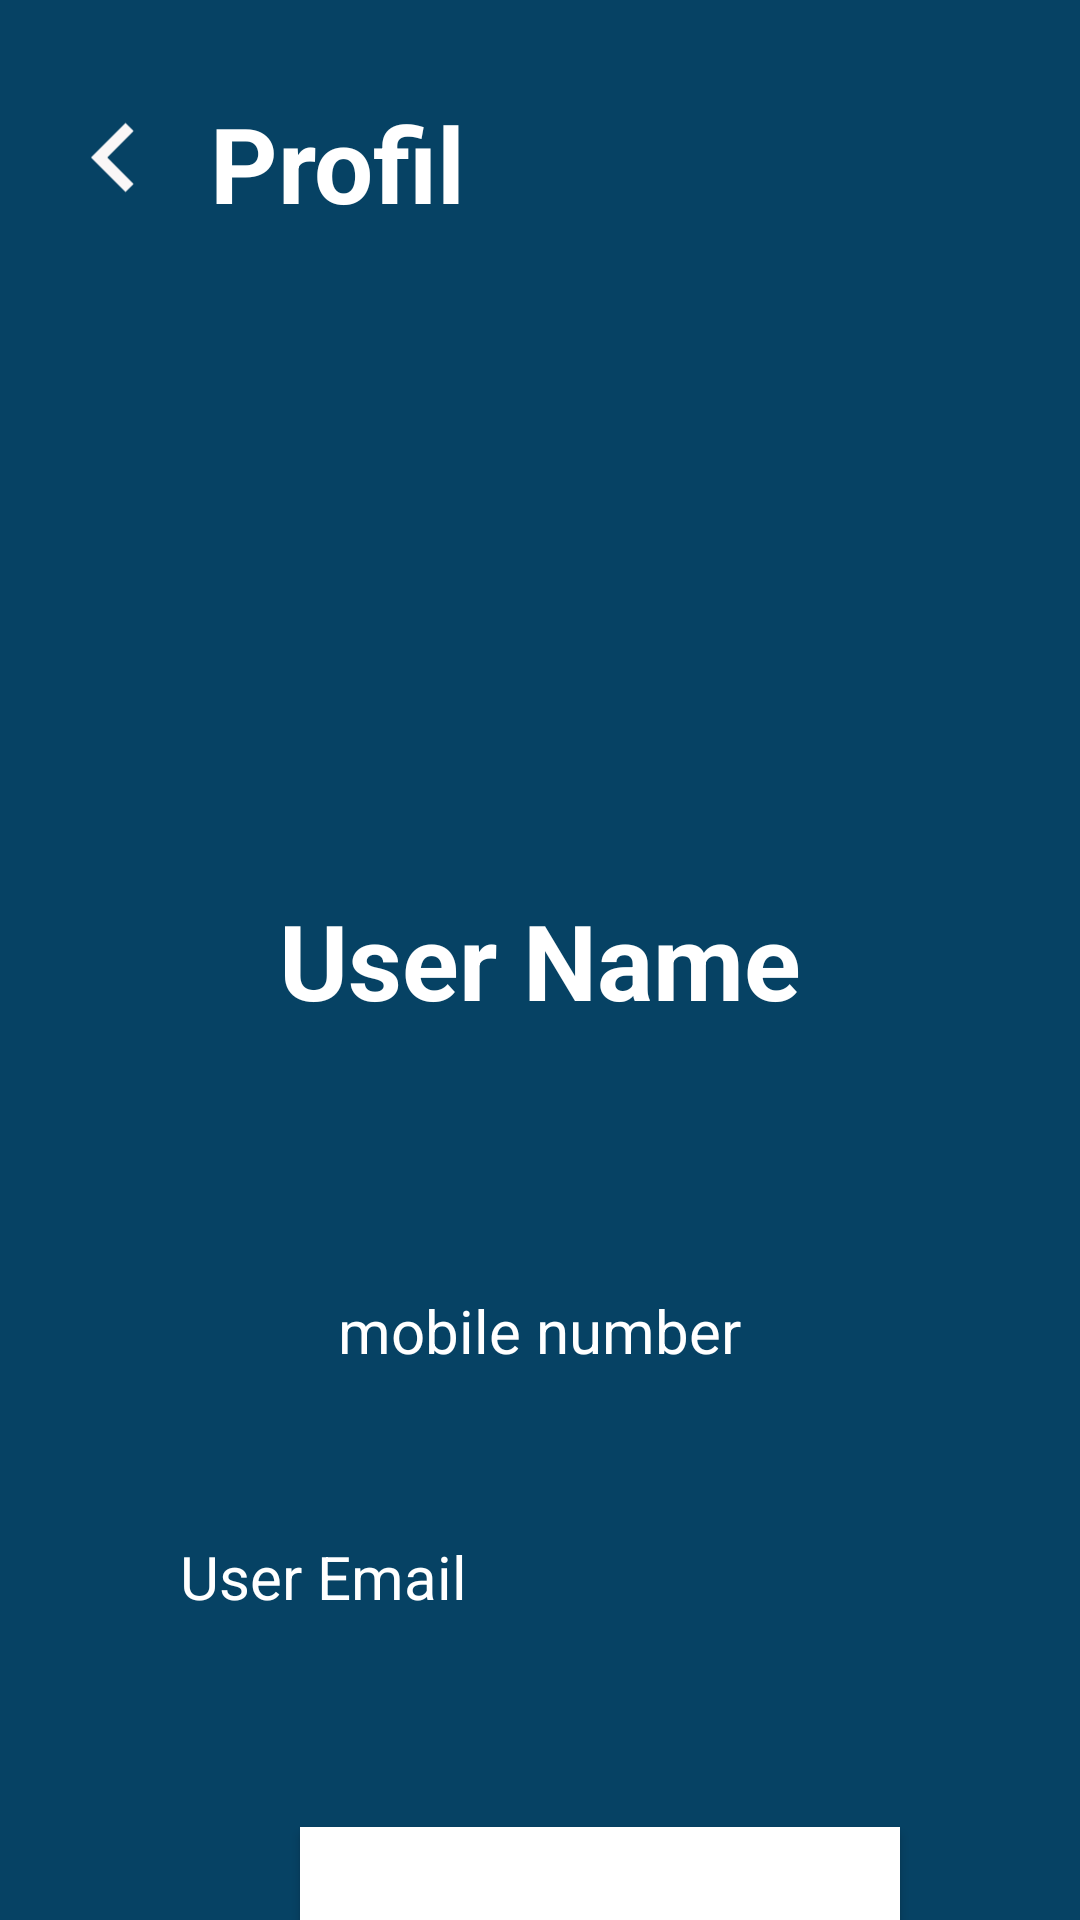

Write the Android layout XML for this screen, with the resource values it uses.
<!-- AndroidManifest.xml: application theme Theme.GAIA -->
<!-- res/layout/fragment_profile.xml -->
<?xml version="1.0" encoding="utf-8"?>
<RelativeLayout xmlns:android="http://schemas.android.com/apk/res/android"
    xmlns:app="http://schemas.android.com/apk/res-auto"
    xmlns:tools="http://schemas.android.com/tools"
    android:layout_width="match_parent"
    android:layout_height="match_parent"
    android:background="#064264"
    tools:context=".Home.ProfileFragment">


    <ImageView
        android:id="@+id/imageView"
        android:layout_width="46dp"
        android:layout_height="51dp"
        android:layout_alignParentStart="true"
        android:layout_alignParentTop="true"
        android:layout_marginStart="15dp"
        android:layout_marginTop="27dp"
        android:src="@drawable/baseline_navigate_before_24" />

    <TextView
        android:layout_width="144dp"
        android:layout_height="38dp"
        android:layout_marginStart="70dp"
        android:layout_marginTop="31dp"
        android:layout_marginEnd="198dp"

        android:text="Profile"
        android:textColor="@color/white"
        android:textSize="35dp"
        android:textStyle="bold"/>


    <ImageView
        android:id="@+id/iv"
        android:layout_width="wrap_content"
        android:layout_height="214dp"
        android:layout_alignParentStart="true"
        android:layout_alignParentTop="true"
        android:layout_alignParentEnd="true"
        android:layout_alignParentBottom="true"
        android:layout_centerHorizontal="true"
        android:layout_marginStart="99dp"
        android:layout_marginTop="124dp"
        android:layout_marginEnd="101dp"
        android:layout_marginBottom="393dp"
        android:src="@drawable/profile_placeholder" />

    <TextView
        android:id="@+id/tv"
        android:layout_width="wrap_content"
        android:layout_height="wrap_content"
        android:layout_centerInParent="true"
        android:layout_marginStart="115dp"
        android:layout_marginTop="330dp"
        android:layout_marginBottom="354dp"
        android:padding="5dp"
        android:text="User Name"
        android:textColor="@color/white"
        android:textSize="35dp"
        android:textStyle="bold" />

    <TextView
        android:id="@+id/tvv"
        android:layout_width="wrap_content"
        android:layout_height="wrap_content"
        android:layout_centerHorizontal="true"
        android:layout_marginStart="150dp"
        android:layout_marginTop="430dp"
        android:text="mobile number"
        android:textColor="@color/white"
        android:textSize="20sp" />

    <TextView
        android:id="@+id/tvvv"
        android:layout_width="wrap_content"
        android:layout_height="wrap_content"
        android:layout_below="@+id/tvv"
        android:layout_marginStart="60dp"
        android:layout_marginTop="55dp"
        android:text="User Email"
        android:textColor="@color/white"
        android:textSize="20sp" />

    <Button
        android:layout_width="wrap_content"
        android:layout_height="wrap_content"
        android:id="@+id/ltbutton"
        android:background="@drawable/rect_bt"
        android:layout_below="@+id/tvvv"
        android:layout_marginStart="100dp"
        android:layout_marginTop="70dp"
        android:text="LOGOUT"
        android:textColor="#a60108"
        android:textStyle="bold"
        android:backgroundTint="@color/white"
        />




</RelativeLayout>
<!-- resources referenced by this layout -->
<resources>
  <color name="white">#FFFFFFFF</color>
  <!-- drawable baseline_navigate_before_24 (drawable) -->
  <vector android:autoMirrored="true" android:height="24dp"
      android:tint="#FAF7F7" android:viewportHeight="24"
      android:viewportWidth="24" android:width="24dp" xmlns:android="http://schemas.android.com/apk/res/android">
      <path android:fillColor="@android:color/white" android:pathData="M15.41,7.41L14,6l-6,6 6,6 1.41,-1.41L10.83,12z"/>
  </vector>
  <!-- drawable rect_bt (drawable) -->
  <?xml version="1.0" encoding="utf-8"?>
  <shape xmlns:android="http://schemas.android.com/apk/res/android">
      <solid android:color="@color/black"/>
      <size android:width="200dp" android:height="50dp"/>
      <padding android:left="15dp"
          android:right="15dp"
          android:top="15dp"
          android:bottom="15dp"/>
  
  </shape>
  <style name="Theme.GAIA" parent="Base.Theme.GAIA" />
  <color name="black">#FF000000</color>
  <style name="Base.Theme.GAIA" parent="Theme.AppCompat.Light.NoActionBar">
          
          
      </style>
</resources>
